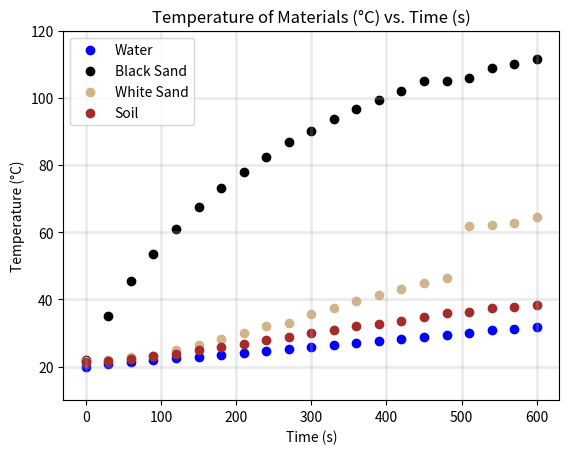

Reproduce this figure in Python.
# -*- coding: utf-8 -*-
import matplotlib.pyplot as plot

# X var
times = [x for x in range(0, 630, 30)] # 0 - 600, incremented by 30
# Y vars
water_temps = [20, 20.9, 21.5, 21.9, 22.4, 22.8, 23.4, 23.9, 24.5, 25.1, 25.7, 26.3, 26.9, 27.6, 28.2, 28.8, 29.5, 30, 30.8, 31.1, 31.7]
black_sand_temps = [21.9, 35, 45.6, 53.6, 60.9, 67.4, 73, 78, 82.5, 86.8, 90, 93.6, 96.7, 99.2, 101.9, 105, 105, 106, 109, 110, 111.5]
white_sand_temps = [21.7, 22.1, 22.8, 23.1, 25, 26.5, 28.2, 30, 32, 33.1, 35.5, 37.5, 39.5, 41.2, 43, 44.8, 46.5, 61.7, 62, 62.7, 64.6]
soil_temps = [21.4, 21.7, 22.2, 23, 23.8, 24.8, 25.8, 26.8, 27.8, 28.9, 30, 31, 32, 32.8, 33.7, 34.8, 35.8, 36.3, 37.3, 37.7, 38.3]

plot.scatter(x=times, y=water_temps, label='Water', color='blue')
plot.scatter(x=times, y=black_sand_temps, label='Black Sand', color='black')
plot.scatter(x=times, y=white_sand_temps, label='White Sand', color='tan')
plot.scatter(x=times, y=soil_temps, label='Soil', color='brown')
plot.xlabel('Time (s)')
plot.ylabel("Temperature (\N{DEGREE SIGN}C)")
plot.ylim(bottom=10, top=120)
plot.grid('on',alpha=0.25, linewidth=2)
plot.title('Temperature of Materials (\N{DEGREE SIGN}C) vs. Time (s)')

plot.legend()
plot.show()
